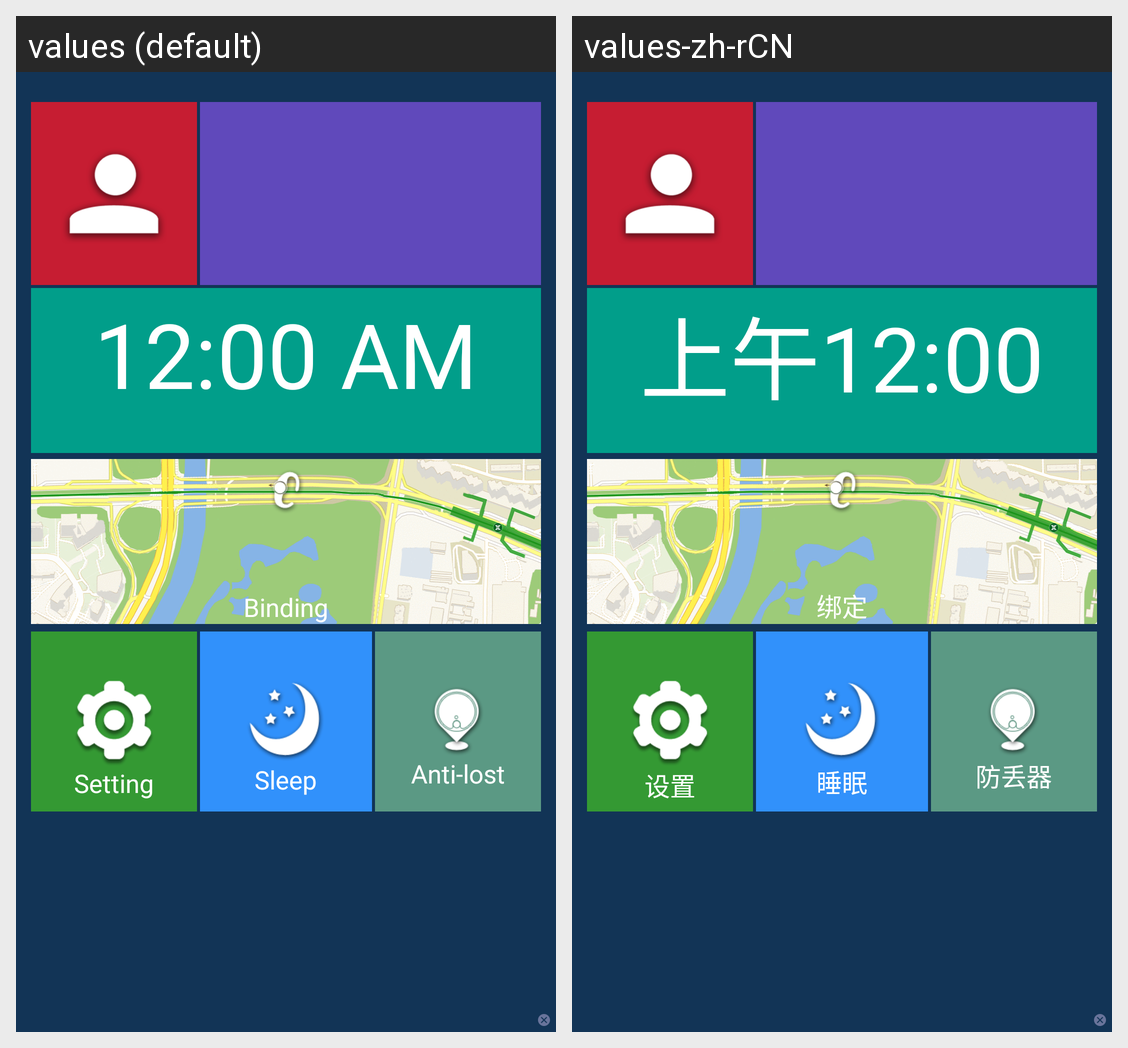

Strings drawn on this Android screen and how each of the app's shown locales translates them:
Android screen res/layout/new_main.xml rendered under 2 locales, left to right: values (default), values-zh-rCN. Device: Nexus 5 (rendered at 1080×1920; each locale shown at half size, 540×960, under a caption strip naming it); theme AppTheme.
Strings drawn on this screen, with the default value and each locale's value (text and hints the layout hard-codes, and strings that could not be matched under every locale, appear in the picture but are not listed):

binding
  values: Binding
  values-zh-rCN: 绑定

setting
  values: Setting
  values-zh-rCN: 设置

sleep
  values: Sleep
  values-zh-rCN: 睡眠

anti_lost
  values: Anti-lost
  values-zh-rCN: 防丢器
